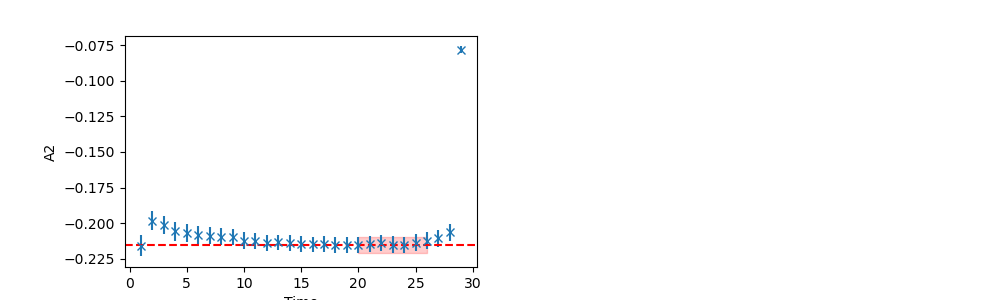

Values plotted in this chart, from the file beside it:
	EffectiveMass	Error	RegUp	RegLow
0	-0.2155	0.005411	26	19
